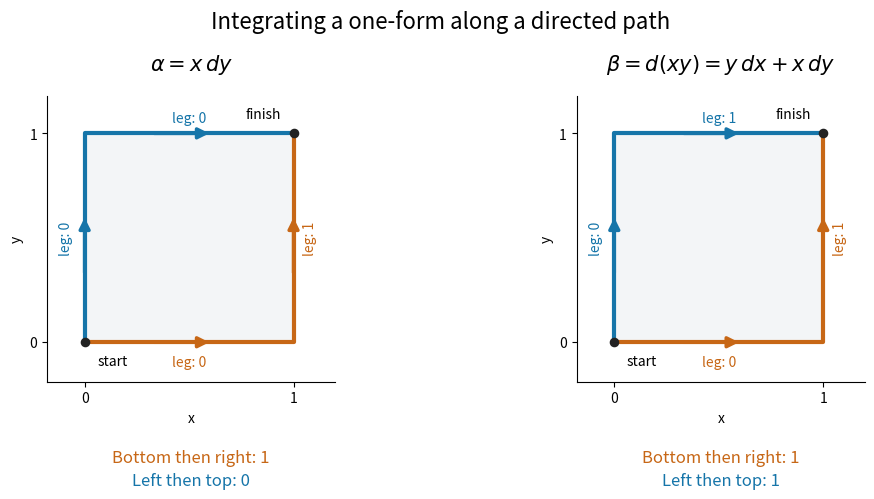

Recreate this plot in Python. (Note: this script raises an exception after producing the figure.)
"""Compare two explicit path integrals; write the PNG to the current directory."""

from pathlib import Path

import matplotlib
matplotlib.use("Agg")
import matplotlib.pyplot as plt
import numpy as np


def main():
    # Each leg has a constant coordinate; these four contributions are exact.
    alpha_a = 0 + 1
    alpha_b = 0 + 0
    beta_a = 0 + 1
    beta_b = 0 + 1
    assert alpha_a - alpha_b == 1
    assert beta_a == beta_b == 1

    orange, blue = "#c76716", "#1675a9"
    fig, axes = plt.subplots(1, 2, figsize=(10.5, 5.4), dpi=120)
    fig.patch.set_facecolor("white")
    for ax, exact in zip(axes, (False, True)):
        ax.set_aspect("equal")
        ax.set_xlim(-0.18, 1.2)
        ax.set_ylim(-0.19, 1.18)
        ax.set_xticks([0, 1])
        ax.set_yticks([0, 1])
        ax.set_xlabel("x")
        ax.set_ylabel("y")
        ax.spines[["top", "right"]].set_visible(False)
        ax.fill([0, 1, 1, 0], [0, 0, 1, 1], "#f3f5f7", zorder=0)
        ax.plot([0, 1, 1], [0, 0, 1], color=orange, lw=3)
        ax.plot([0, 0, 1], [0, 1, 1], color=blue, lw=3)
        legs = [
            ((0.32, 0), (0.61, 0), orange),
            ((1, 0.32), (1, 0.61), orange),
            ((0, 0.32), (0, 0.61), blue),
            ((0.32, 1), (0.61, 1), blue),
        ]
        for start, end, color in legs:
            ax.annotate("", xy=end, xytext=start,
                        arrowprops={"arrowstyle": "-|>", "color": color,
                                    "lw": 2.5, "mutation_scale": 16})
        ax.scatter([0, 1], [0, 1], color="#222222", s=35, zorder=5)
        ax.text(0.06, -0.11, "start", ha="left", fontsize=10)
        ax.text(0.94, 1.07, "finish", ha="right", fontsize=10)
        ax.text(0.5, -0.065, "leg: 0", color=orange, ha="center", va="top")
        ax.text(1.045, 0.5, "leg: 1", color=orange, va="center", rotation=90)
        ax.text(-0.055, 0.5, "leg: 0", color=blue, va="center",
                ha="right", rotation=90)
        ax.text(0.5, 1.04, f"leg: {1 if exact else 0}", color=blue,
                ha="center", va="bottom")
        ax.set_title(r"$\beta=d(xy)=y\,dx+x\,dy$" if exact else r"$\alpha=x\,dy$",
                     fontsize=15, pad=18)
        ax.text(0.5, -0.28, f"Bottom then right: {beta_a if exact else alpha_a}",
                color=orange, transform=ax.transAxes, ha="center", fontsize=12)
        ax.text(0.5, -0.36, f"Left then top: {beta_b if exact else alpha_b}",
                color=blue, transform=ax.transAxes, ha="center", fontsize=12)
    fig.suptitle("Integrating a one-form along a directed path", fontsize=16, y=0.98)
    fig.subplots_adjust(left=0.08, right=0.95, bottom=0.29, top=0.82, wspace=0.38)
    fig.savefig(Path.cwd() / Path(__file__).with_suffix(".png").name,
                facecolor="white")
    plt.close(fig)


if __name__ == "__main__":
    main()
